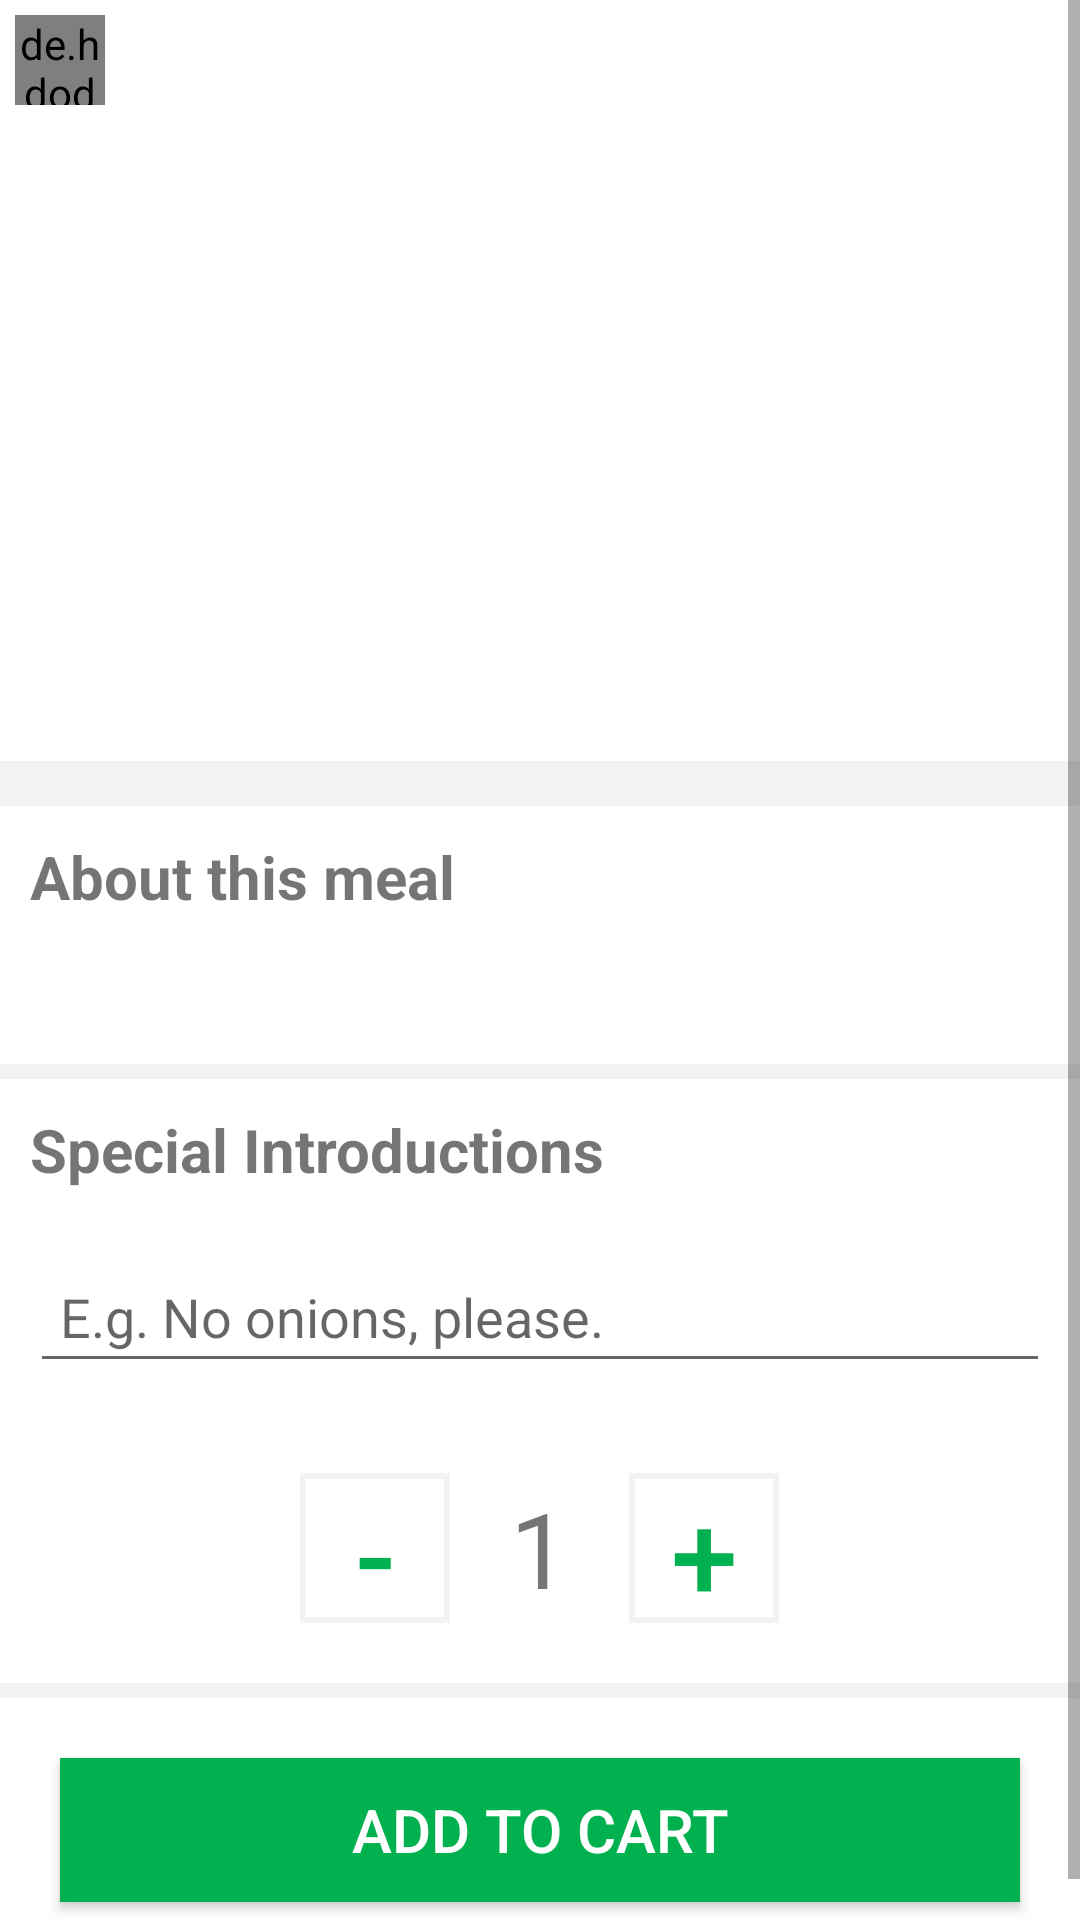

Layout XML and referenced resources for this Android screen:
<!-- AndroidManifest.xml: application theme AppTheme -->
<!-- res/layout/activity_meal_view.xml -->
<?xml version="1.0" encoding="utf-8"?>
<LinearLayout xmlns:android="http://schemas.android.com/apk/res/android"
    xmlns:app="http://schemas.android.com/apk/res-auto"
    xmlns:tools="http://schemas.android.com/tools"
    android:layout_width="match_parent"
    android:orientation="vertical"
    android:focusable="true"
    android:focusableInTouchMode="true"
    android:clickable="true"
    android:layout_height="match_parent"
    tools:context=".Activity.MealView">
    <ScrollView
        android:layout_width="match_parent"
        android:layout_height="match_parent">
        <LinearLayout
            android:layout_width="match_parent"
            android:layout_height="wrap_content"
            android:orientation="vertical">

            <androidx.constraintlayout.widget.ConstraintLayout
                android:layout_width="match_parent"
                android:layout_height="wrap_content">

                <ImageView
                    android:id="@+id/img_meal"
                    android:layout_width="match_parent"
                    android:layout_height="200dp"
                    android:scaleType="centerCrop"
                    app:layout_constraintBottom_toBottomOf="parent"
                    app:layout_constraintEnd_toEndOf="parent"
                    app:layout_constraintStart_toStartOf="parent"
                    app:layout_constraintTop_toTopOf="parent" />
                <de.hdodenhof.circleimageview.CircleImageView
                    xmlns:app="http://schemas.android.com/apk/res-auto"
                    android:layout_margin="5dp"
                    android:id="@+id/btn_back_menu"
                    android:layout_width="30dp"
                    android:layout_height="30dp"
                    app:civ_border_color="#B5B3B3"
                    android:background="#72B5B3B3"
                    app:civ_border_width="1dp"
                    android:src="@drawable/ic_baseline_clear_24"
                    app:layout_constraintTop_toTopOf="@+id/img_meal"
                    app:layout_constraintStart_toStartOf="parent" />

            </androidx.constraintlayout.widget.ConstraintLayout>

            <LinearLayout
                android:layout_width="match_parent"
                android:layout_height="wrap_content"
                android:orientation="horizontal"
                android:padding="10dp">

                <TextView
                    android:layout_width="250dp"
                    android:layout_height="match_parent"
                    android:id="@+id/txt_mealName"
                    android:textSize="25sp"
                    android:textStyle="bold"
                    android:gravity="left"/>

                <TextView
                    android:layout_width="match_parent"
                    android:layout_height="match_parent"
                    android:id="@+id/text_mealPrice"
                    android:textStyle="bold"
                    android:textSize="20sp"
                    android:gravity="right"/>

            </LinearLayout>

            <View
                android:layout_width="match_parent"
                android:layout_height="15dp"
                android:background="@color/colorDivider"/>

            <TextView
                android:layout_width="wrap_content"
                android:layout_height="wrap_content"
                android:text="@string/about_this_meal"
                android:textStyle="bold"
                android:textSize="20sp"
                android:padding="10dp"
                android:id="@+id/txt_aboutThisMeal"/>

            <TextView
                android:layout_width="match_parent"
                android:layout_height="wrap_content"
                android:id="@+id/txt_description"
                android:padding="10dp"/>

            <View
                android:layout_width="match_parent"
                android:layout_height="5dp"
                android:background="@color/colorDivider"/>

            <TextView
                android:layout_width="wrap_content"
                android:layout_height="wrap_content"
                android:textStyle="bold"
                android:padding="10dp"
                android:textSize="20sp"
                android:text="@string/special_introductions"/>

            <EditText
                android:layout_width="match_parent"
                android:layout_height="wrap_content"
                android:hint="@string/e.g"
                android:padding="10dp"
                android:id="@+id/edt_note"
                android:textColorHighlight="@color/colorPrimary"
                android:layout_margin="10dp"
                />

            <LinearLayout
                android:layout_width="match_parent"
                android:layout_height="wrap_content"
                android:orientation="horizontal"
                android:gravity="center"
                android:padding="20dp"
                >

                <Button
                    android:layout_width="50dp"
                    android:layout_height="50dp"
                    android:text="-"
                    android:textColor="@color/colorPrimary"
                    android:textSize="40sp"
                    android:gravity="center"
                    android:id="@+id/btn_minus"
                    android:background="@drawable/custom_button"/>

                <TextView
                    android:layout_width="wrap_content"
                    android:layout_height="wrap_content"
                    android:text="1"
                    android:textSize="35sp"
                    android:id="@+id/txt_count"
                    android:layout_marginHorizontal="20dp"
                    />

                <Button
                    android:layout_width="50dp"
                    android:layout_height="50dp"
                    android:text="+"
                    android:id="@+id/btn_plus"
                    android:gravity="center"
                    android:textColor="@color/colorPrimary"
                    android:textSize="40sp"
                    android:background="@drawable/custom_button"/>


            </LinearLayout>

            <View
                android:layout_width="match_parent"
                android:layout_height="5dp"
                android:background="@color/colorDivider"
                />

            <Button
                android:layout_width="match_parent"
                android:layout_height="wrap_content"
                android:text="@string/add_to_cart"
                android:textSize="20sp"
                android:gravity="center"
                android:id="@+id/btn_add"
                android:layout_margin="20dp"
                android:background="@color/colorPrimary"
                android:textColor="@color/colorBackground"/>
        </LinearLayout>
    </ScrollView>

</LinearLayout>
<!-- resources referenced by this layout -->
<resources>
  <color name="colorBackground">#ffffff</color>
  <color name="colorDivider">#F3F1F1</color>
  <color name="colorPrimary">#01b14f</color>
  <!-- drawable custom_button (drawable) -->
  <?xml version="1.0" encoding="utf-8"?>
  <shape xmlns:android="http://schemas.android.com/apk/res/android">
      <stroke android:color="@color/colorDivider"
          android:width="2dp"/>
  </shape>
  <string name="about_this_meal">About this meal</string>
  <string name="add_to_cart">Add to Cart</string>
  <string name="e.g">E.g. No onions, please.</string>
  <string name="special_introductions">Special Introductions</string>
  <style name="AppTheme" parent="Theme.MaterialComponents.Light.NoActionBar">
          
          <item name="colorPrimary">@color/colorPrimary</item>
          <item name="colorPrimaryDark">@color/colorPrimaryDark</item>
          <item name="colorAccent">@color/colorAccent</item>
          <item name="android:windowContentTransitions">true</item>
      </style>
  <color name="colorPrimaryDark">#00574B</color>
  <color name="colorAccent">#01b14f</color>
</resources>
